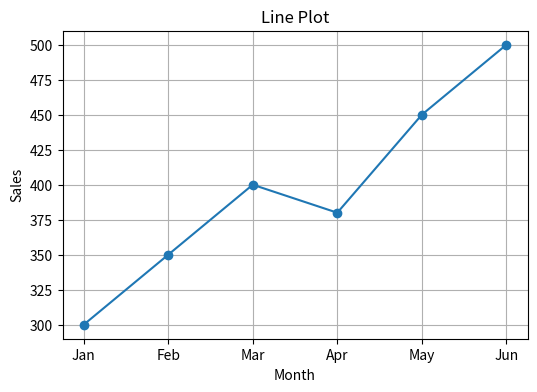
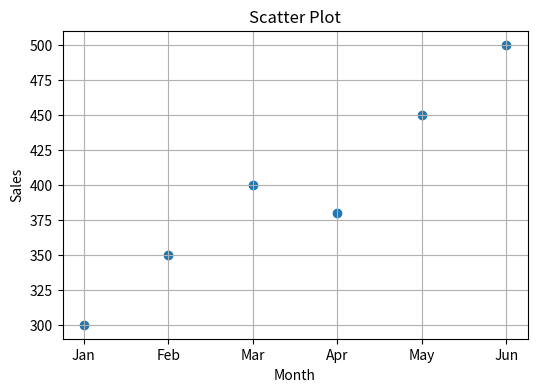
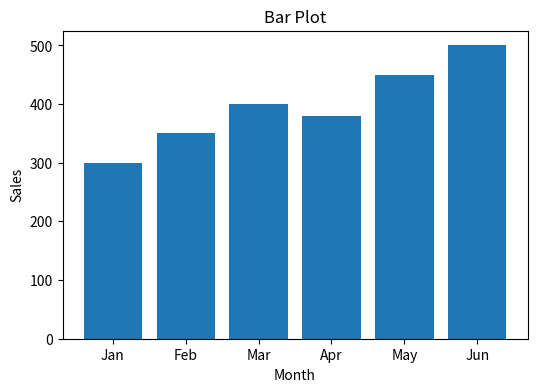

Source code (Python) for these figures, in order:
import matplotlib.pyplot as plt

months = ["Jan", "Feb", "Mar", "Apr", "May", "Jun"]
sales = [300, 350, 400, 380, 450, 500]

# Line Plot
plt.figure(figsize=(6,4))
plt.plot(months, sales, marker='o')
plt.title("Line Plot")
plt.xlabel("Month")
plt.ylabel("Sales")
plt.grid(True)
plt.show()

# Scatter Plot
plt.figure(figsize=(6,4))
plt.scatter(months, sales)
plt.title("Scatter Plot")
plt.xlabel("Month")
plt.ylabel("Sales")
plt.grid(True)
plt.show()

# Bar Plot
plt.figure(figsize=(6,4))
plt.bar(months, sales)
plt.title("Bar Plot")
plt.xlabel("Month")
plt.ylabel("Sales")
plt.show()
